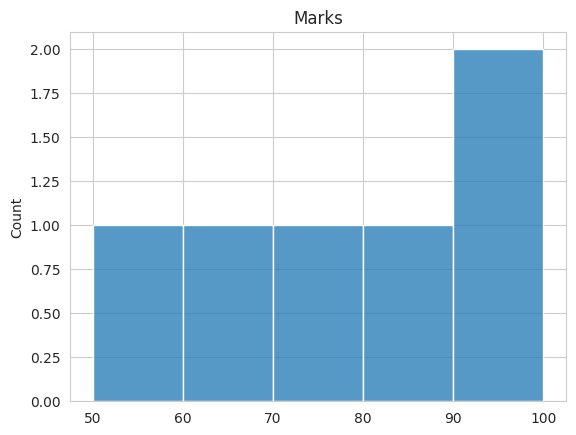

The matplotlib source for this figure:
import seaborn as sns
import matplotlib.pyplot as plt
marks = [50,60,70,80,90,100]


sns.set_style("whitegrid")
sns.histplot(marks,bins=5)
plt.title("Marks")
plt.show()